Run: headless pygame with SDL's dummy video driver; simulated clock (each Clock.tick advances the game by its frame time, no real sleeping); random seed 0; keys injected as events and as key.get_pressed() state; no mouse input.
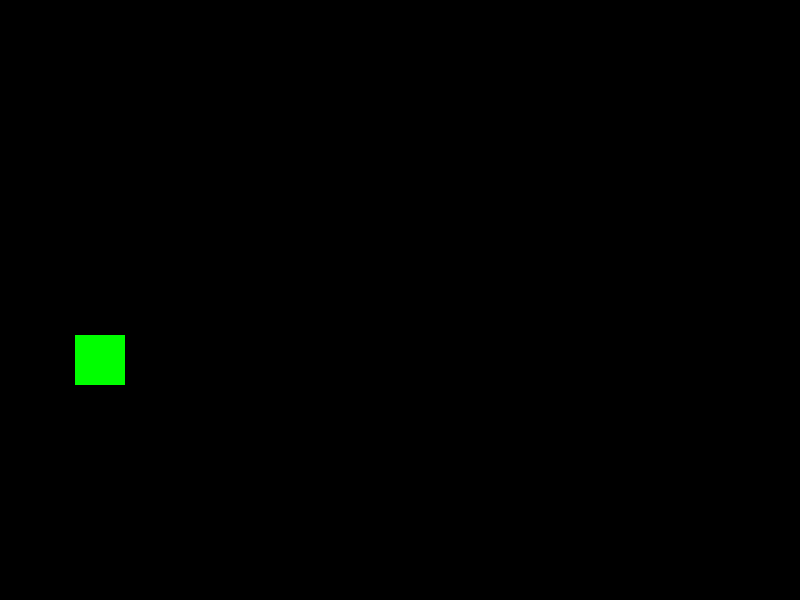
Frame 1 of 4 · flips 1–60 · no input
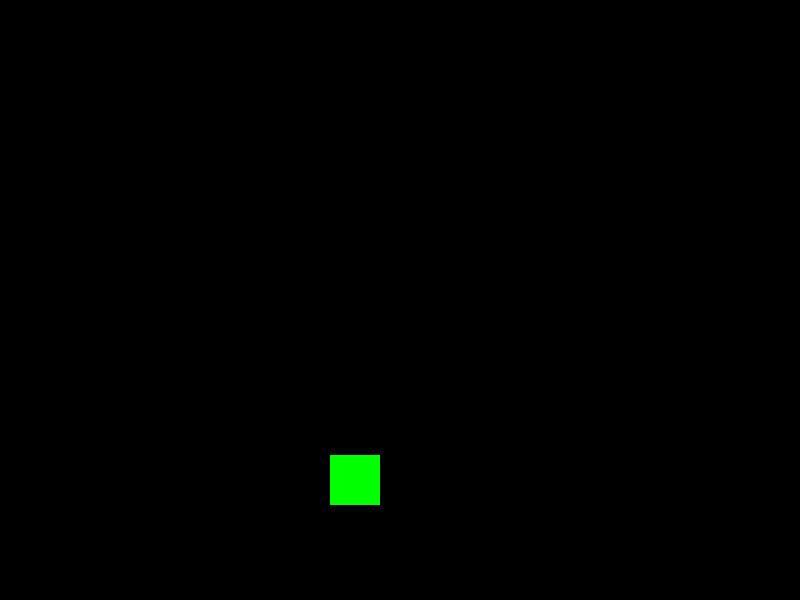
Frame 2 of 4 · flips 61–180 · tapped SPACE, RETURN · held RIGHT (→), D
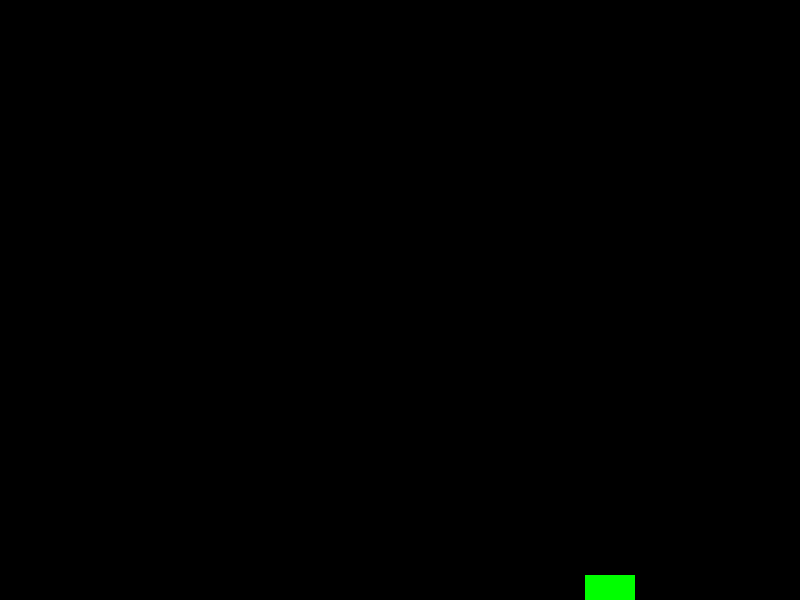
Frame 3 of 4 · flips 181–300 · held DOWN (↓), S
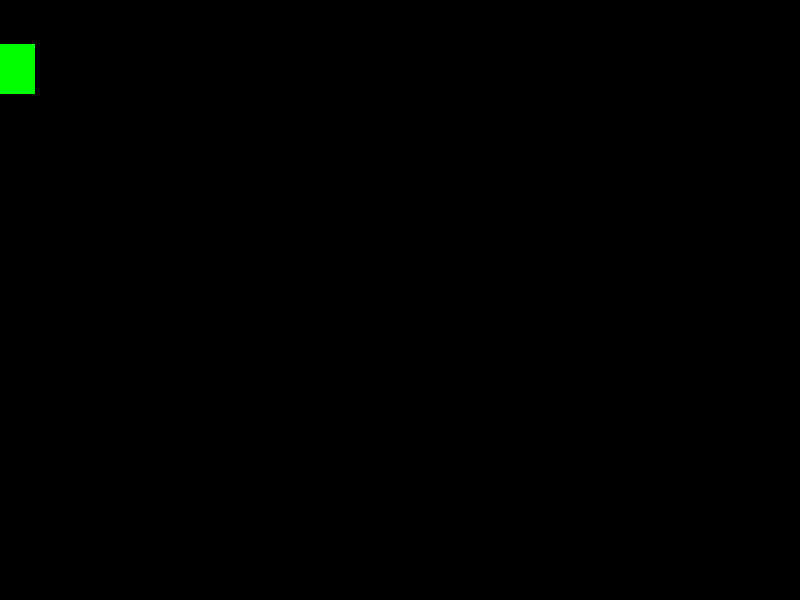
Frame 4 of 4 · flips 301–420 · held LEFT (←), A, UP (↑), W

The pygame program that drew these frames:

import pygame

# konstanty a fce které neinteragují s pygame!
BLACK = (0,0,0)
PURPLE = (150, 10, 100)
RED = (255, 0, 0)
GREEN = (0,255, 0)
BLUE  = (0, 0, 255)
WHITE = (255, 255, 255)

WIDTH = 800
HEIGHT = 600
FPS = 45



## Start pygame + start modulů! 
pygame.init()


# Definice spritu
class kostka(pygame.sprite.Sprite):
    def __init__(self):
        pygame.sprite.Sprite.__init__(self)
        self.image = pygame.Surface((50,50))
        self.image.fill(GREEN)

        self.rect = self.image.get_rect()
        self.rect.center = (WIDTH/2,HEIGHT/2)
    def update(self):
        self.rect.x -=5
        self.rect.y +=1

        if self.rect.left > WIDTH:
            self.rect.right = 0
        if self.rect.bottom < 0:
            self.rect.top = HEIGHT
        if self.rect.right < 0:
            self.rect.left = WIDTH
        if self.rect.top > HEIGHT:
            self.rect.bottom = 0

        

# Nastaveni okna aj.
screen = pygame.display.set_mode((WIDTH, HEIGHT))
pygame.display.set_caption("My caption of the game")


# hodiny - FPS CLOCK / heart rate
clock = pygame.time.Clock()

# Kolecke spritů
my_sprites = pygame.sprite.Group()
kosticka = kostka()
my_sprites.add(kosticka)
# start:
running = True

# cyklus udrzujici okno v chodu
while running:
    # FPS kontrola / jeslti bezi dle rychlosti!
    clock.tick(FPS)

    # Event
    for event in pygame.event.get():
        # print(event) - pokud potrebujete info co se zmacklo.
        if event.type == pygame.QUIT:
            running = False
    

    # Update
    my_sprites.update()
    

    # Render
    screen.fill(BLACK)
    my_sprites.draw(screen)
    pygame.display.flip()
    


pygame.quit()
